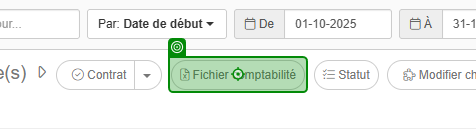
Workflow: Download accounting file

Step 1 [then]: click on the button '*Fichier comptabilité *' (chrome.exe)
